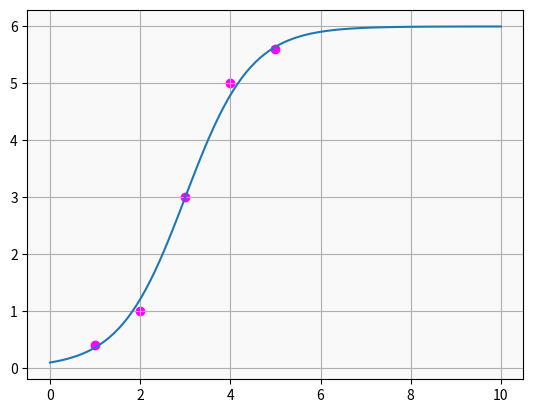

Reproduce this figure in Python.
import numpy as np
import matplotlib.pyplot as plt

def linear(x, a, b):
	return a + b * x

def curve(x, a, b):
	return 6 / (1 + np.exp(a + b * x))

PointsOrig = [(1, 0.4), (2, 1.0), (3, 3.0), (4, 5.0), (5, 5.6)]
PointsTran = [(1, 2.64), (2, 1.61), (3, 0), (4, -1.61), (5, -2.64)]

X = np.linspace(0, 10, num = 100)
Z = [linear(x, 4.14, -1.38) for x in X]
Y = [curve(x, 4.14, -1.38) for x in X]

fig, ax = plt.subplots()
ax.set_facecolor("#d3d3d322")
ax.grid()
ax.plot(X, Z)
ax.scatter([p[0] for p in PointsTran], [p[1] for p in PointsTran], c = "magenta")
plt.savefig("logit1.svg")
plt.close()

fig, ax = plt.subplots()
ax.set_facecolor("#d3d3d322")
ax.grid()
ax.plot(X, Y)
ax.scatter([p[0] for p in PointsOrig], [p[1] for p in PointsOrig], c = "magenta")

if __name__ == "__main__":
	plt.savefig("logit2.svg")
